Run: headless pygame with SDL's dummy video driver; simulated clock (each Clock.tick advances the game by its frame time, no real sleeping); random seed 0; keys injected as events and as key.get_pressed() state; no mouse input.
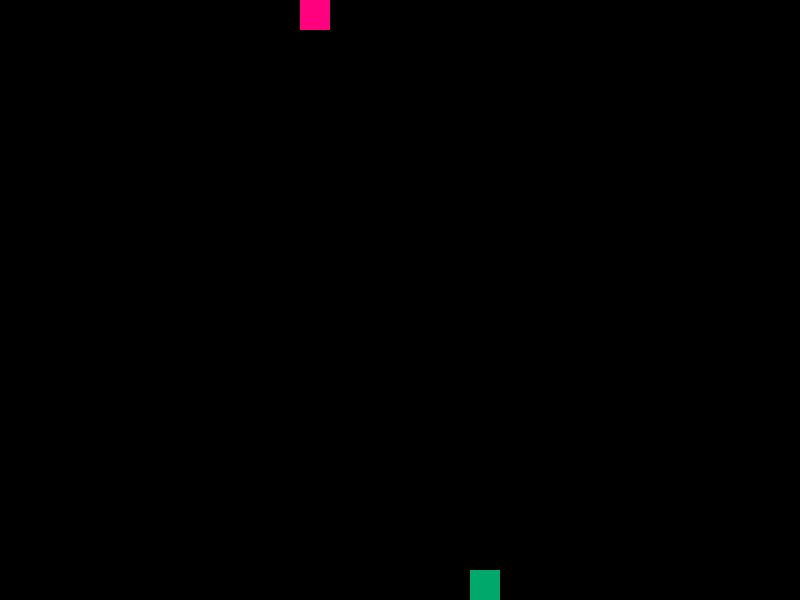
Frame 1 of 4 · flips 1–60 · no input
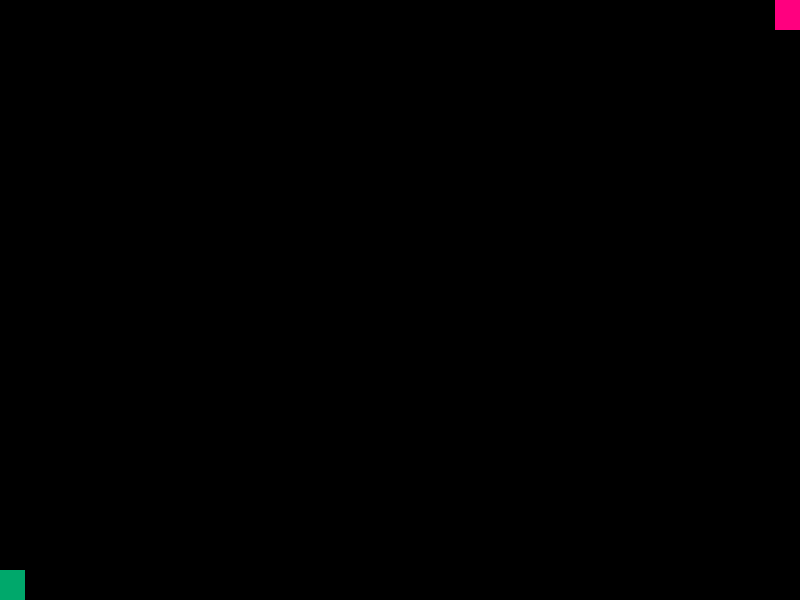
Frame 2 of 4 · flips 61–180 · tapped SPACE, RETURN · held RIGHT (→), D
Frame 3 of 4 · flips 181–300 · held DOWN (↓), S · screen unchanged from frame 2, image omitted
Frame 4 of 4 · flips 301–420 · held LEFT (←), A, UP (↑), W · screen unchanged from frame 3, image omitted

The pygame program that drew these frames:

import pygame # import
pygame.init() # initiate game

# defining colors
green = (0, 168, 107)
pink = (255, 0, 127)
black = (0, 0, 0)

# setting up width and height of screen
width = 800
height = 600

# starting coordinates of box
box_size = 30
box_x = 0
box_y = 0
box_x2 = width - box_size
box_y2 = height - box_size
rect1 = pygame.Rect(box_x, box_y, 30, 30)
rect2 = pygame.Rect(box_x2, box_y2, 30, 30)

# create screen
screen = pygame.display.set_mode((width, height))

clock = pygame.time.Clock()
while True:
    clock.tick(30)
    for event in pygame.event.get():
        if event.type == pygame.QUIT:
            exit()

    if box_x + box_size > width:
        box_x = width - box_size

    if box_x2 < 0:
        box_x2 = 0
    # make the box move to the right
    box_x += 5
    box_x2 -= 5

    rect1 = pygame.Rect(box_x, box_y, 30, 30)
    rect2 = pygame.Rect(box_x2, box_y2, 30, 30)
    pygame.draw.rect(screen, pink, rect1)
    pygame.draw.rect(screen, green, rect2)

    # update screen, erase prior instances
    pygame.display.update()
    screen.fill(black)
